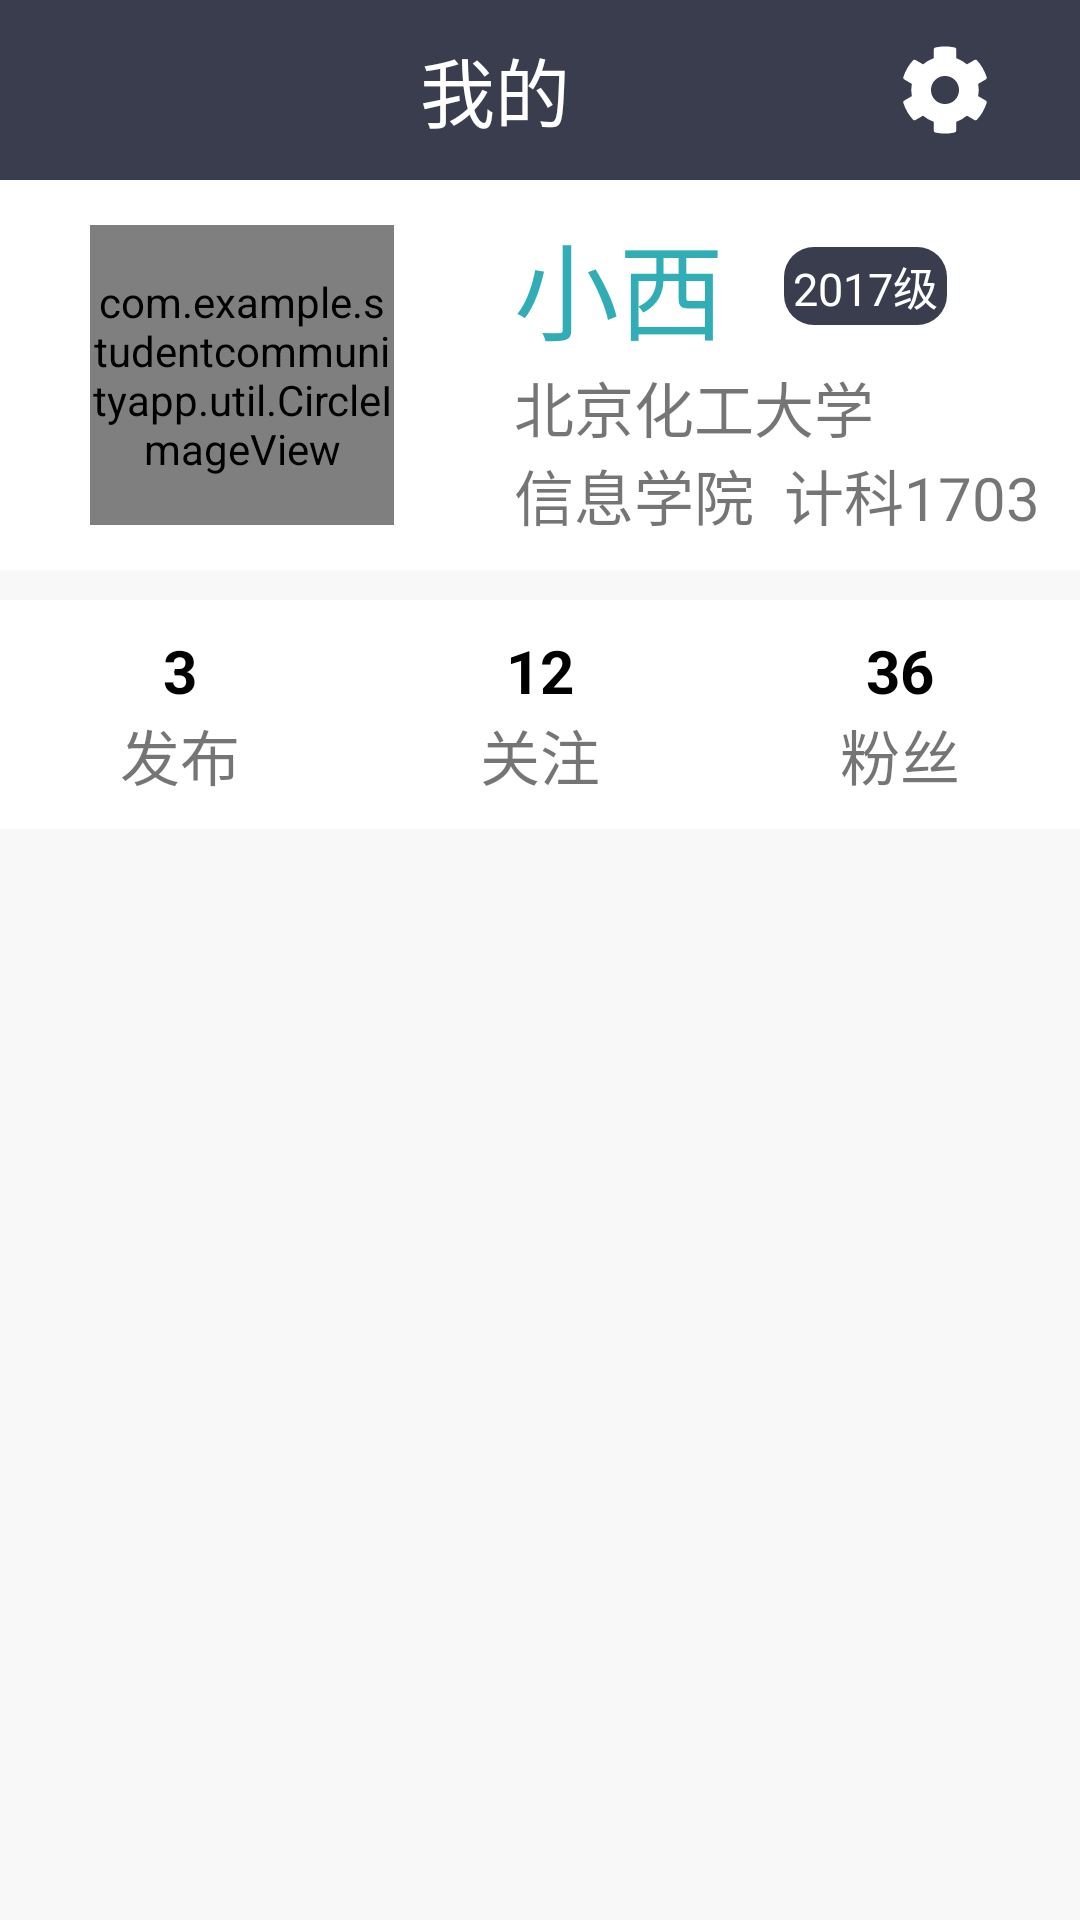

Layout XML and referenced resources for this Android screen:
<!-- AndroidManifest.xml: application theme AppTheme -->
<!-- res/layout/fragment_user_header.xml -->
<?xml version="1.0" encoding="utf-8"?>
<androidx.constraintlayout.widget.ConstraintLayout xmlns:android="http://schemas.android.com/apk/res/android"
    xmlns:app="http://schemas.android.com/apk/res-auto"
    xmlns:tools="http://schemas.android.com/tools"
    android:layout_width="match_parent"
    android:layout_height="wrap_content"
    tools:context=".ui.user.UserFragment"
    android:background="#F8F8F8">

    <LinearLayout
        android:id="@+id/linearLayout"
        android:layout_width="match_parent"
        android:layout_height="60dp"
        android:background="@color/colorBackground"
        android:orientation="horizontal"
        app:layout_constraintEnd_toEndOf="parent"
        app:layout_constraintStart_toStartOf="parent"
        app:layout_constraintTop_toTopOf="parent">

        <TextView
            android:layout_width="wrap_content"
            android:layout_height="50dp"
            android:layout_gravity="center_vertical"
            android:layout_weight="1"
            android:gravity="center"
            android:layout_marginLeft="30dp"
            android:text="我的"
            android:textAlignment="center"
            android:textColor="#ffffff"
            android:textSize="25sp" />


        <ImageView
            android:id="@+id/user_header_setting"
            android:layout_width="30dp"
            android:layout_height="30dp"
            android:layout_gravity="center_vertical"
            android:layout_marginRight="30dp"
            android:background="@drawable/ic_settings"
            android:clickable="true" />
    </LinearLayout>

    <LinearLayout
        android:id="@+id/linearLayout2"
        android:layout_width="match_parent"
        android:layout_height="130dp"
        android:background="#ffffff"
        android:orientation="horizontal"
        app:layout_constraintTop_toBottomOf="@+id/linearLayout">

        <com.example.studentcommunityapp.util.CircleImageView
            android:id="@+id/user_header_avatar"
            android:layout_width="100dp"
            android:layout_height="100dp"
            android:layout_gravity="center_vertical"
            android:layout_marginLeft="30dp"
            android:layout_marginTop="5dp"
            android:layout_marginRight="10dp"
            android:layout_marginBottom="5dp"
            android:layout_weight="1"
            android:scaleType="centerCrop"
            android:src="@drawable/avatar2"
            android:clickable="true"/>

        <LinearLayout
            android:layout_width="wrap_content"
            android:layout_height="120dp"
            android:layout_weight="8"
            android:orientation="vertical">
            <LinearLayout
                android:layout_width="wrap_content"
                android:layout_height="wrap_content"
                android:layout_marginLeft = "30dp"
                android:layout_weight="1"
                android:layout_marginTop="10dp">
                <TextView
                    android:layout_width="wrap_content"
                    android:layout_height="wrap_content"
                    android:id="@+id/user_header_name"
                    android:text="小西"
                    android:textColor="@color/colorGreen"
                    android:textSize="35sp" />
                <TextView
                    android:id="@+id/user_header_level"
                    android:layout_width="wrap_content"
                    android:layout_height="wrap_content"
                    android:text="2017级"
                    android:textSize="15sp"
                    android:textColor="#ffffff"
                    android:layout_marginLeft="20dp"
                    android:layout_gravity="center"
                    android:background="@drawable/text_background"/>
            </LinearLayout>


            <TextView
                android:id="@+id/user_header_university"
                android:layout_width="wrap_content"
                android:layout_height="wrap_content"
                android:layout_weight="1"
                android:paddingLeft="30dp"
                android:text="北京化工大学"
                android:textSize="20sp" />

            <LinearLayout
                android:layout_width="wrap_content"
                android:layout_height="wrap_content"
                android:layout_weight="1"
                android:paddingLeft="30dp">

                <TextView
                    android:id="@+id/user_header_college"
                    android:layout_width="wrap_content"
                    android:layout_height="wrap_content"
                    android:layout_weight="1"
                    android:text="信息学院"
                    android:textSize="20sp" />

                <TextView
                    android:id="@+id/user_header_class"
                    android:layout_width="wrap_content"
                    android:layout_height="wrap_content"
                    android:layout_marginLeft="10dp"
                    android:text="计科1703"
                    android:textSize="20sp" />
            </LinearLayout>


        </LinearLayout>
    </LinearLayout>
    <LinearLayout
        android:id="@+id/margin"
        android:layout_width="match_parent"
        android:layout_height="10dp"
        android:background="#f8f8f8"
        app:layout_constraintTop_toBottomOf="@id/linearLayout2"
        android:orientation="horizontal" />

    <LinearLayout
        android:id="@+id/linearLayout3"
        android:layout_width="match_parent"
        android:layout_height="wrap_content"
        android:background="#ffffff"
        android:paddingTop="10dp"
        android:paddingBottom="10dp"
        app:layout_constraintTop_toBottomOf="@+id/margin">
        <LinearLayout
            android:id="@+id/user_header_publish"
            android:clickable="true"
            android:layout_width="wrap_content"
            android:layout_height="wrap_content"
            android:orientation="vertical"
            android:layout_weight="1">
            <TextView
                android:id="@+id/user_header_publish_number"
                android:layout_width="wrap_content"
                android:layout_height="wrap_content"
                android:text="3"
                android:textColor="#000000"
                android:textStyle="bold"
                android:textSize="20sp"
                android:layout_gravity="center"/>
            <TextView
                android:layout_width="wrap_content"
                android:layout_height="wrap_content"
                android:text="发布"
                android:textSize="20sp"
                android:layout_gravity="center"/>
        </LinearLayout>
        <LinearLayout
            android:id="@+id/user_header_follow"
            android:clickable="true"
            android:layout_width="wrap_content"
            android:layout_height="wrap_content"
            android:orientation="vertical"
            android:layout_weight="1">
            <TextView
                android:id="@+id/user_header_follow_number"
                android:layout_width="wrap_content"
                android:layout_height="wrap_content"
                android:text="12"
                android:textColor="#000000"
                android:textStyle="bold"
                android:textSize="20sp"
                android:layout_gravity="center"/>
            <TextView
                android:layout_width="wrap_content"
                android:layout_height="wrap_content"
                android:text="关注"
                android:textSize="20sp"
                android:layout_gravity="center"/>
        </LinearLayout>
        <LinearLayout
            android:id="@+id/user_header_fans"
            android:clickable="true"
            android:layout_width="wrap_content"
            android:layout_height="wrap_content"
            android:orientation="vertical"
            android:layout_weight="1">
            <TextView
                android:id="@+id/user_header_fans_number"
                android:layout_width="wrap_content"
                android:layout_height="wrap_content"
                android:text="36"
                android:textColor="#000000"
                android:textStyle="bold"
                android:textSize="20sp"
                android:layout_gravity="center"/>
            <TextView
                android:layout_width="wrap_content"
                android:layout_height="wrap_content"
                android:text="粉丝"
                android:textSize="20sp"
                android:layout_gravity="center"/>
        </LinearLayout>
    </LinearLayout>
    <LinearLayout
        android:id="@+id/margin2"
        android:layout_width="match_parent"
        android:layout_height="10dp"
        android:background="#f8f8f8"
        app:layout_constraintTop_toBottomOf="@id/linearLayout3"
        android:orientation="horizontal" />

</androidx.constraintlayout.widget.ConstraintLayout>
<!-- resources referenced by this layout -->
<resources>
  <color name="colorBackground">#393d4e</color>
  <color name="colorGreen">#31adb6</color>
  <!-- drawable avatar2: jpg bitmap (drawable, 99891 bytes) -->
  <!-- drawable ic_settings (drawable) -->
  <vector xmlns:android="http://schemas.android.com/apk/res/android"
      android:width="24dp"
      android:height="24dp"
      android:viewportWidth="512"
      android:viewportHeight="512">
    <path
        android:fillColor="#ffffff"
        android:pathData="M444.788,291.1l42.616,24.599c4.867,2.809 7.126,8.618 5.459,13.985 -11.07,35.642 -29.97,67.842 -54.689,94.586a12.016,12.016 0,0 1,-14.832 2.254l-42.584,-24.595a191.577,191.577 0,0 1,-60.759 35.13v49.182a12.01,12.01 0,0 1,-9.377 11.718c-34.956,7.85 -72.499,8.256 -109.219,0.007 -5.49,-1.233 -9.403,-6.096 -9.403,-11.723v-49.184a191.555,191.555 0,0 1,-60.759 -35.13l-42.584,24.595a12.016,12.016 0,0 1,-14.832 -2.254c-24.718,-26.744 -43.619,-58.944 -54.689,-94.586 -1.667,-5.366 0.592,-11.175 5.459,-13.985L67.212,291.1a193.48,193.48 0,0 1,0 -70.199l-42.616,-24.599c-4.867,-2.809 -7.126,-8.618 -5.459,-13.985 11.07,-35.642 29.97,-67.842 54.689,-94.586a12.016,12.016 0,0 1,14.832 -2.254l42.584,24.595a191.577,191.577 0,0 1,60.759 -35.13V25.759a12.01,12.01 0,0 1,9.377 -11.718c34.956,-7.85 72.499,-8.256 109.219,-0.007 5.49,1.233 9.403,6.096 9.403,11.723v49.184a191.555,191.555 0,0 1,60.759 35.13l42.584,-24.595a12.016,12.016 0,0 1,14.832 2.254c24.718,26.744 43.619,58.944 54.689,94.586 1.667,5.366 -0.592,11.175 -5.459,13.985L444.788,220.9a193.485,193.485 0,0 1,0 70.2zM336,256c0,-44.112 -35.888,-80 -80,-80s-80,35.888 -80,80 35.888,80 80,80 80,-35.888 80,-80z"/>
  </vector>
  <!-- drawable text_background (drawable) -->
  <?xml version="1.0" encoding="utf-8"?>
  <shape xmlns:android="http://schemas.android.com/apk/res/android"
      android:shape="rectangle">
      <corners
          android:bottomLeftRadius="10dp"
          android:bottomRightRadius="10dp"
          android:topLeftRadius="10dp"
          android:topRightRadius="10dp" />
      <solid android:color="@color/colorBackground"/>
      <padding
          android:right="3dp"
          android:bottom="2dp"
          android:left="3dp"
          android:top="2dp"/>
  </shape>
  <style name="AppTheme" parent="Theme.AppCompat.Light.DarkActionBar">
          
          <item name="colorPrimary">@color/colorPrimary</item>
          <item name="colorPrimaryDark">@color/colorPrimaryDark</item>
          <item name="colorAccent">@color/colorAccent</item>
      </style>
  <color name="colorPrimary">#31adb6</color>
  <color name="colorPrimaryDark">#393d4e</color>
  <color name="colorAccent">#03DAC5</color>
</resources>
